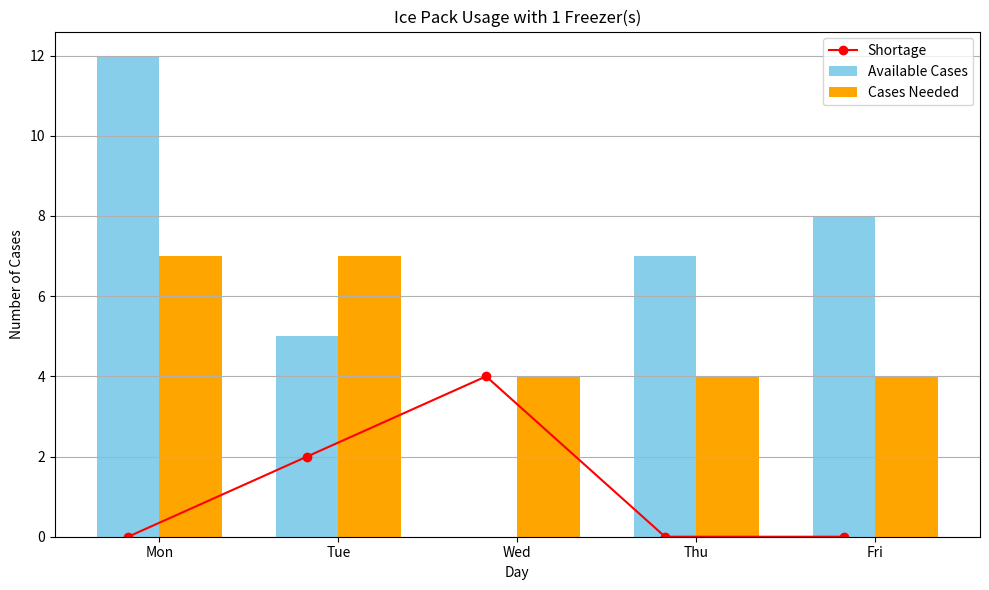

Source code (Python):
# -*- coding: utf-8 -*-
"""Ice_Tracker.ipynb

Automatically generated by Colab.

Original file is located at
    https://colab.research.google.com/<link-removed>
"""

import matplotlib.pyplot as plt

# Function to simulate and visualize freezer performance
def simulate_and_plot(freezers, usage_list, freeze_time=3, cases_per_freezer=12):
    days = ["Mon", "Tue", "Wed", "Thu", "Fri"]
    total_cases = freezers * cases_per_freezer
    freezer_stock = total_cases
    shortage = []
    daily_available = []

    # Track when frozen cases return
    availability_tracker = {day: 0 for day in days + ["Next Mon", "Next Tue", "Next Wed"]}

    for i, usage in enumerate(usage_list):
        day = days[i]
        # Re-add frozen cases that are ready today
        thawed_today = availability_tracker[day]
        freezer_stock += thawed_today

        daily_available.append(freezer_stock)

        if usage <= freezer_stock:
            freezer_stock -= usage
            shortage.append(0)
            # Add today's usage to refreeze schedule
            thaw_day_index = i + freeze_time
            thaw_day = days[thaw_day_index] if thaw_day_index < len(days) else "Next " + days[thaw_day_index - len(days)]
            availability_tracker[thaw_day] += usage
        else:
            shortage.append(usage - freezer_stock)
            thaw_day_index = i + freeze_time
            thaw_day = days[thaw_day_index] if thaw_day_index < len(days) else "Next " + days[thaw_day_index - len(days)]
            availability_tracker[thaw_day] += freezer_stock
            freezer_stock = 0

    total_shortage = sum(shortage)
    extra_freezers_needed = ((total_shortage + cases_per_freezer - 1) // cases_per_freezer) if total_shortage > 0 else 0

    # Plotting
    x = range(len(days))
    bar_width = 0.35

    plt.figure(figsize=(10, 6))
    plt.bar(x, daily_available, width=bar_width, label='Available Cases', color='skyblue')
    plt.bar([p + bar_width for p in x], usage_list, width=bar_width, label='Cases Needed', color='orange')
    plt.plot(x, shortage, color='red', marker='o', label='Shortage')

    plt.xlabel('Day')
    plt.ylabel('Number of Cases')
    plt.title(f'Ice Pack Usage with {freezers} Freezer(s)')
    plt.xticks([p + bar_width / 2 for p in x], days)
    plt.legend()
    plt.grid(axis='y')
    plt.tight_layout()
    plt.show()

    print("Daily Shortage:", shortage)
    if extra_freezers_needed > 0:
        print(f"⚠️ Add {extra_freezers_needed} more freezer(s) to avoid running out of ice.")
    else:
        print("✅ Current number of freezers is sufficient.")

# 🔽 Change these inputs
freezers = 1
usage_list = [7, 7, 4, 4, 4]  # Example: Mon–Fri usage

simulate_and_plot(freezers, usage_list)